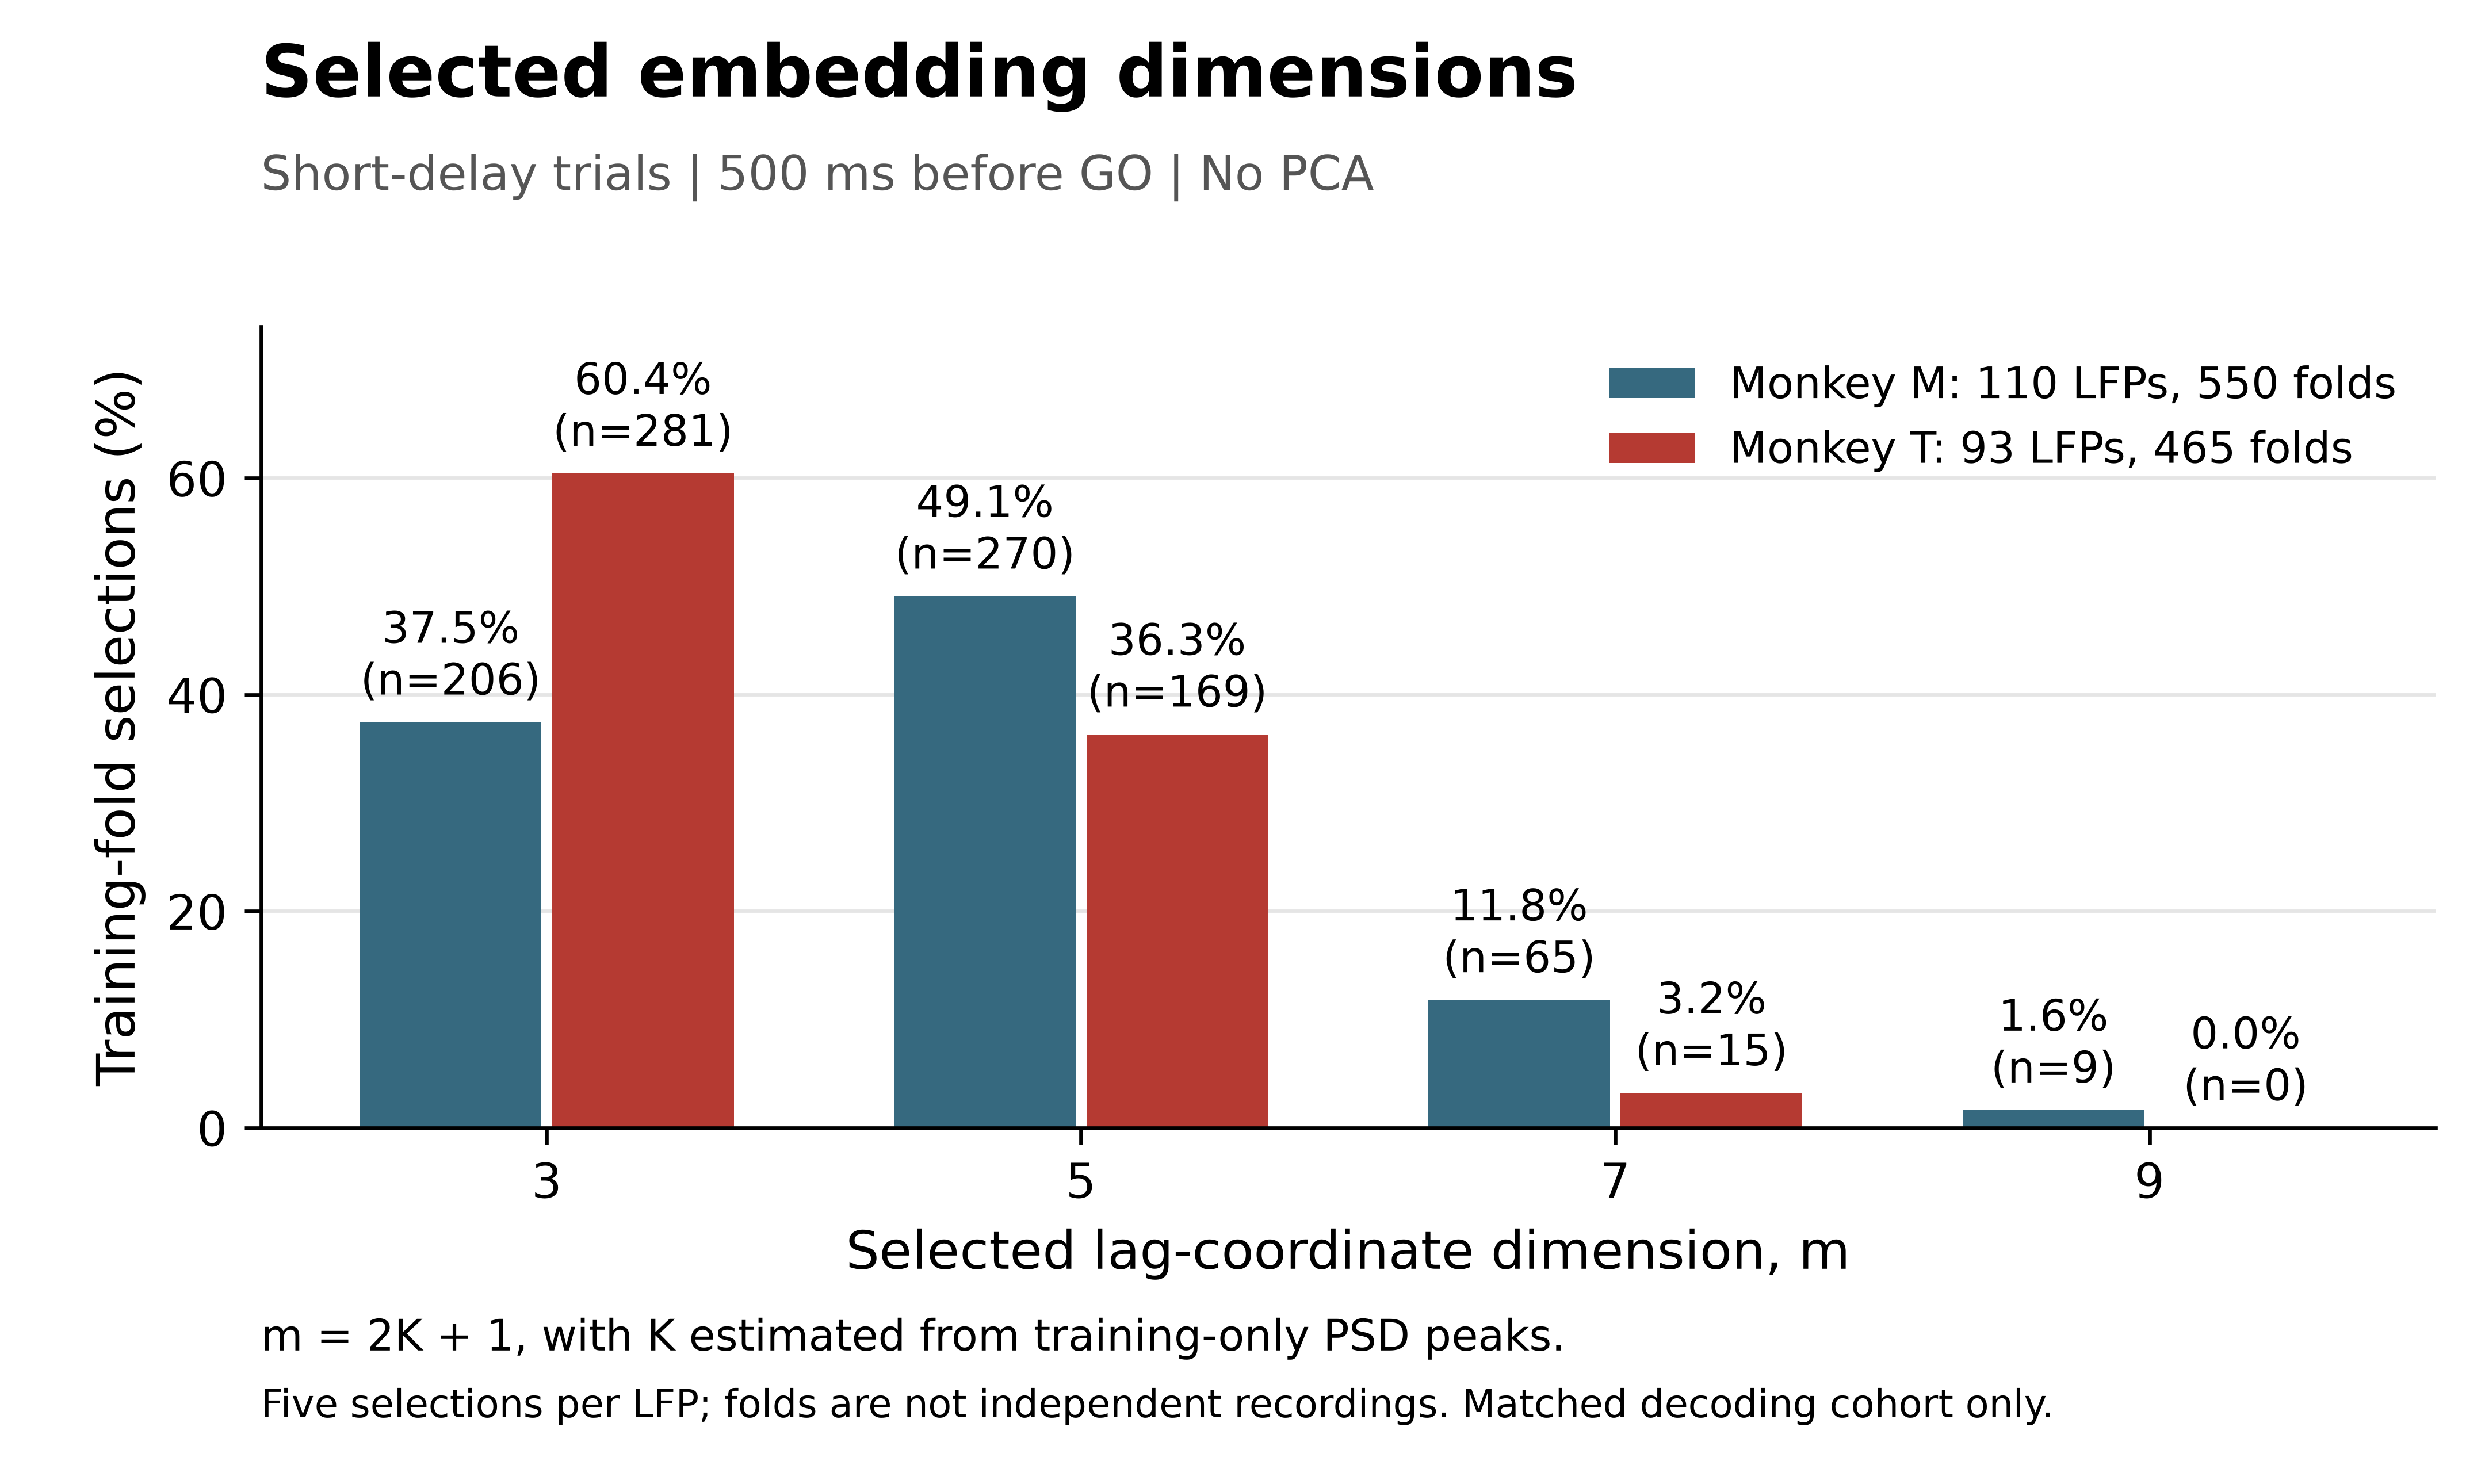

The table this chart was drawn from, first rows:
monkey, m, K, count, percent, total_folds, n_recordings
M, 3, 1, 206, 37.45, 550, 110
M, 5, 2, 270, 49.09, 550, 110
M, 7, 3, 65, 11.82, 550, 110
M, 9, 4, 9, 1.636, 550, 110
T, 3, 1, 281, 60.43, 465, 93
T, 5, 2, 169, 36.34, 465, 93
T, 7, 3, 15, 3.226, 465, 93
T, 9, 4, 0, 0.0, 465, 93
